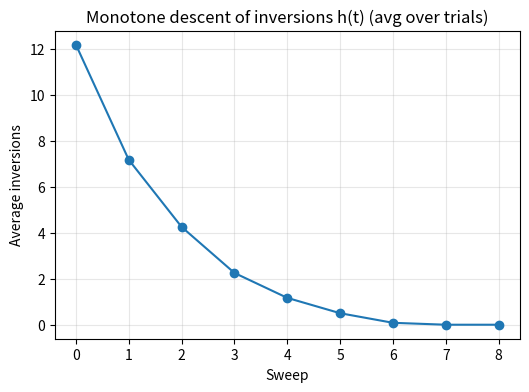
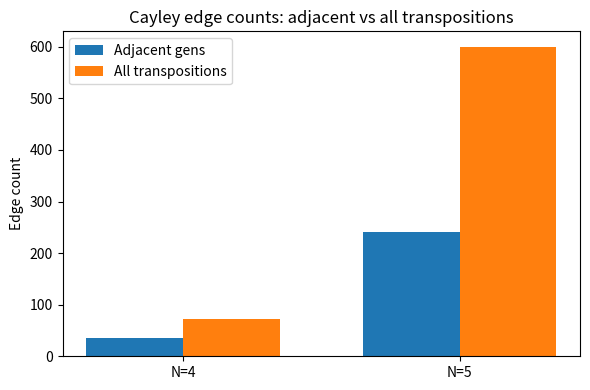

Python code for these plots, in order:
import random, matplotlib.pyplot as plt

def inversions(p):
    c=0
    for i in range(len(p)):
        for j in range(i+1,len(p)):
            if p[i]>p[j]: c+=1
    return c

def step_reduce_adjacent(p):
    """Perform one pass; swap adjacent if it reduces inversions. Return True if any swap occurred."""
    changed=False
    for i in range(len(p)-1):
        a,b=p[i],p[i+1]
        if a>b:
            p[i],p[i+1]=b,a
            changed=True
    return changed

def run_descent(N=8, trials=10):
    curves=[]
    for _ in range(trials):
        p=list(range(N)); random.shuffle(p)
        hs=[inversions(p)]
        # keep sweeping until sorted
        steps=0
        while step_reduce_adjacent(p):
            steps+=1
            hs.append(inversions(p))
            if steps>4*N:  # safety
                break
        hs.append(inversions(p))
        curves.append(hs)
    # pad curves to same length
    L=max(len(c) for c in curves)
    for c in curves:
        while len(c)<L:
            c.append(c[-1])
    avg=[sum(c[i] for c in curves)/len(curves) for i in range(L)]
    plt.figure(figsize=(6,4))
    plt.plot(avg, marker='o')
    plt.title('Monotone descent of inversions h(t) (avg over trials)')
    plt.xlabel('Sweep')
    plt.ylabel('Average inversions')
    plt.grid(alpha=0.3)
    plt.show()

run_descent(N=8, trials=12)

import itertools, matplotlib.pyplot as plt

def cayley_stats_adjacent(N):
    # vertices = N!
    verts = 1
    for k in range(2,N+1): verts*=k
    # edges = (N! * (N-1)) / 2  (since regular of degree N-1)
    edges = verts*(N-1)//2
    deg = N-1
    return verts, edges, deg

def cayley_stats_all_transpositions(N):
    verts = 1
    for k in range(2,N+1): verts*=k
    deg = N*(N-1)//2
    edges = verts*deg//2
    return verts, edges, deg

rows=[]
for N in [4,5]:
    va,ea,da=cayley_stats_adjacent(N)
    vt,et,dt=cayley_stats_all_transpositions(N)
    rows.append((N,va,ea,da,vt,et,dt))
rows

# Simple bar compare edges for N=4,5
labels=[f"N={N}" for N in [4,5]]
adj_edges=[cayley_stats_adjacent(N)[1] for N in [4,5]]
all_edges=[cayley_stats_all_transpositions(N)[1] for N in [4,5]]

x=range(len(labels))
plt.figure(figsize=(6,4))
plt.bar(x, adj_edges, width=0.35, label='Adjacent gens')
plt.bar([i+0.35 for i in x], all_edges, width=0.35, label='All transpositions')
plt.xticks([i+0.175 for i in x], labels)
plt.ylabel('Edge count')
plt.title('Cayley edge counts: adjacent vs all transpositions')
plt.legend()
plt.tight_layout()
plt.show()

rows = [
    ("Measurement problem", "Special collapse postulate", "Completion of logical filtering (L-flow)"),
    ("EPR / nonlocality", "Spooky action or hidden variables", "Global logical constraints; non-factorizable filtering"),
    ("Wigner's friend", "Observer-relative state", "Composition of local filters restores consistency"),
    ("Delayed choice", "Retrocausality puzzles", "Outcome depends on applied constraints; no retrocausality"),
    ("Dimensionality", "Assumed 3+1", "Space = rank A_{N-1}, time = descent"),
    ("BH info paradox", "Apparent loss", "Constraint redistribution at A–I boundary"),
]
headers=["Problem","Status in physics","LFT resolution"]

def to_md_table(headers, rows):
    lines = ["| "+" | ".join(headers)+" |", "|"+"|".join([" --- "]*len(headers))+"|"]
    for r in rows:
        lines.append("| "+" | ".join(r)+" |")
    print("\n".join(lines))

to_md_table(headers, rows)